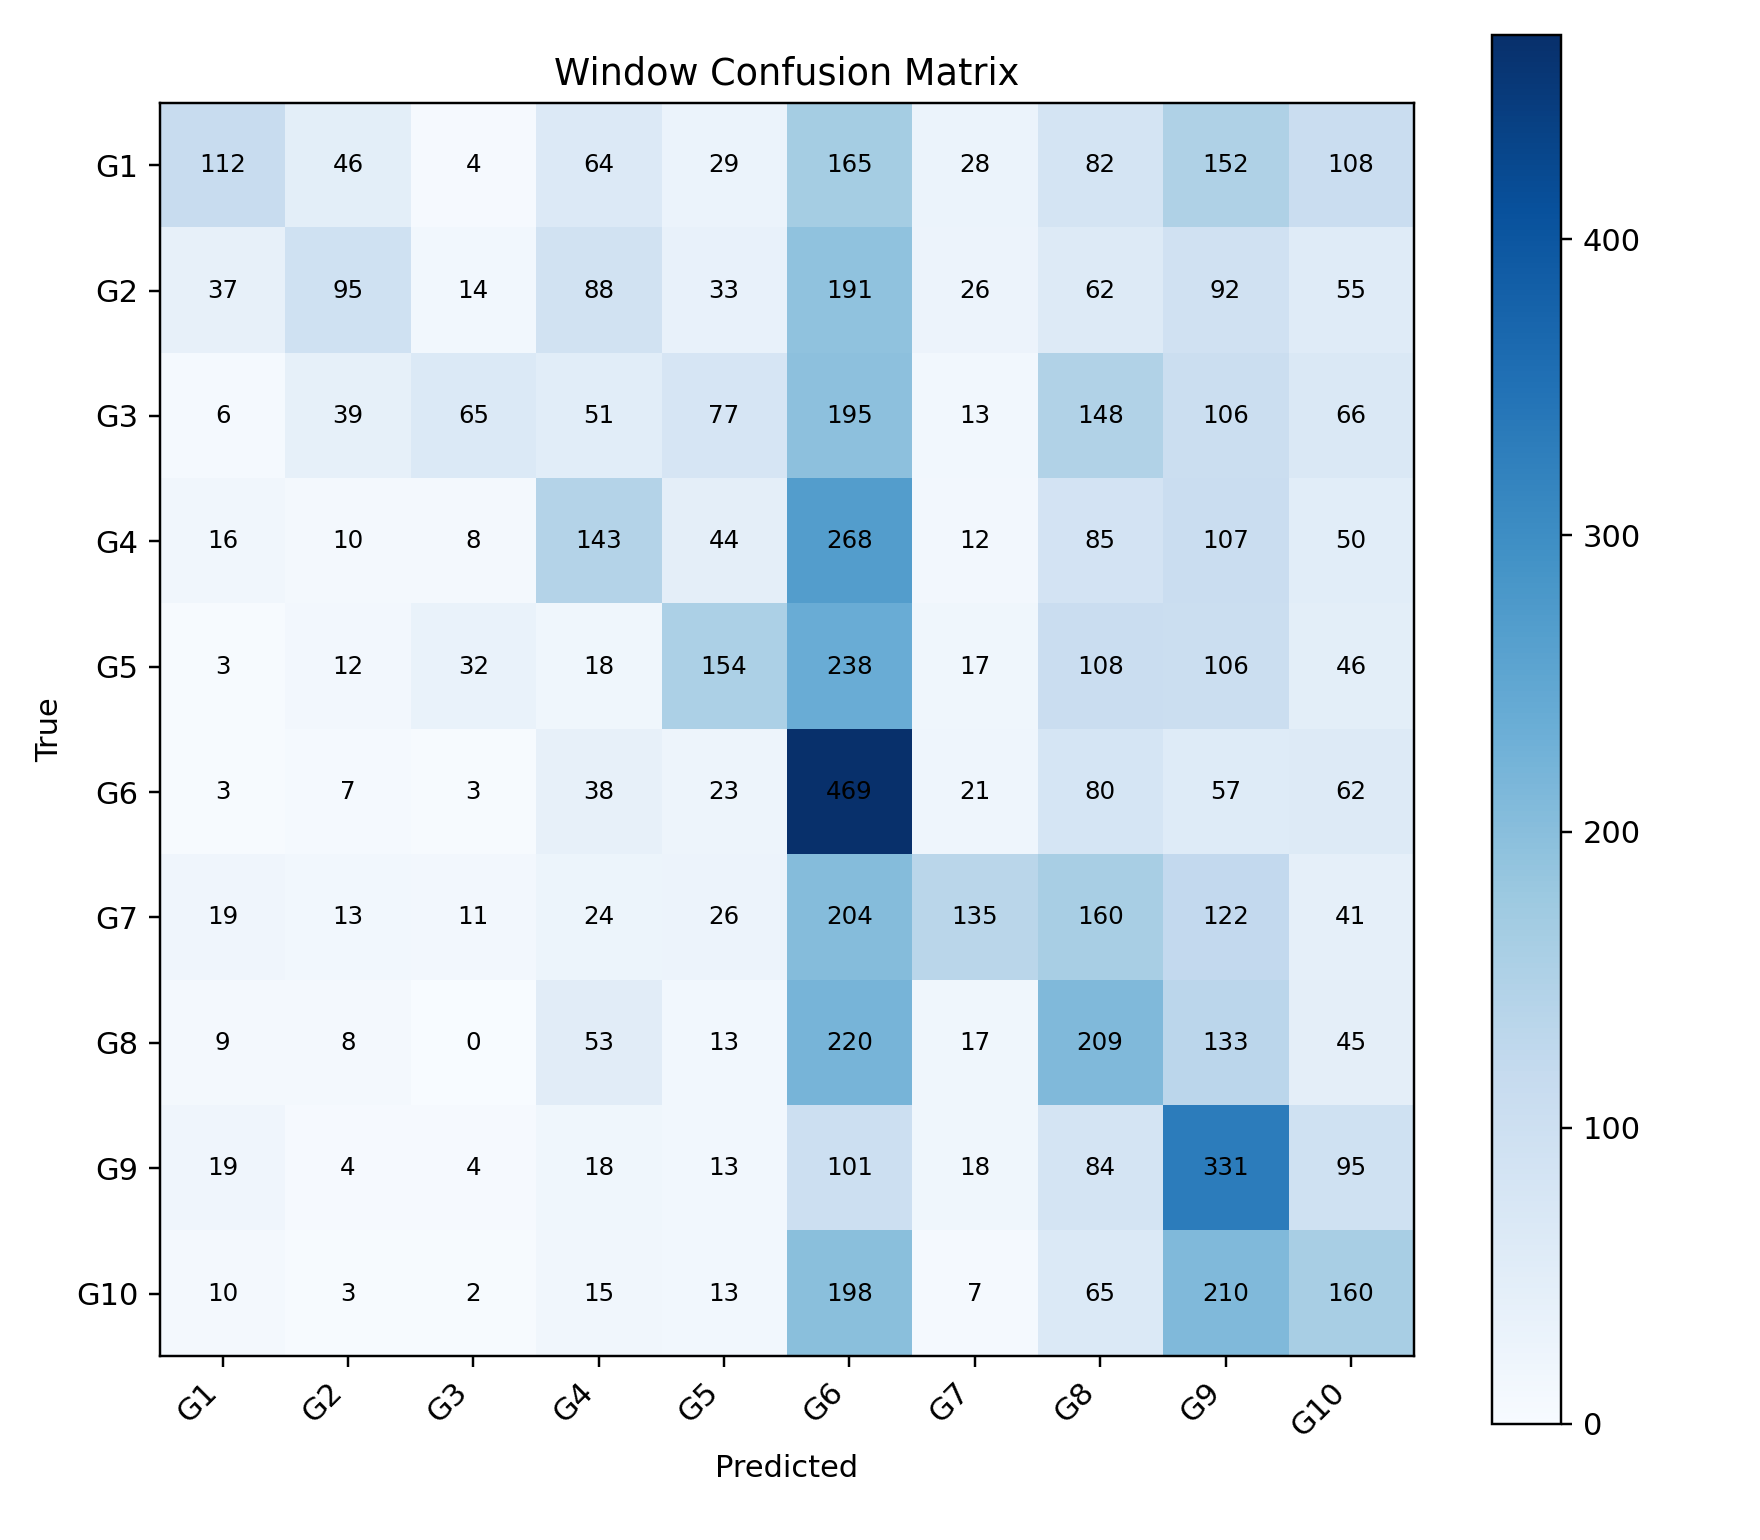

The table this chart was drawn from, first rows:
, G1, G2, G3, G4, G5, G6, G7, G8, G9, G10
G1, 112, 46, 4, 64, 29, 165, 28, 82, 152, 108
G2, 37, 95, 14, 88, 33, 191, 26, 62, 92, 55
G3, 6, 39, 65, 51, 77, 195, 13, 148, 106, 66
G4, 16, 10, 8, 143, 44, 268, 12, 85, 107, 50
G5, 3, 12, 32, 18, 154, 238, 17, 108, 106, 46
G6, 3, 7, 3, 38, 23, 469, 21, 80, 57, 62
G7, 19, 13, 11, 24, 26, 204, 135, 160, 122, 41
G8, 9, 8, 0, 53, 13, 220, 17, 209, 133, 45
G9, 19, 4, 4, 18, 13, 101, 18, 84, 331, 95
G10, 10, 3, 2, 15, 13, 198, 7, 65, 210, 160
